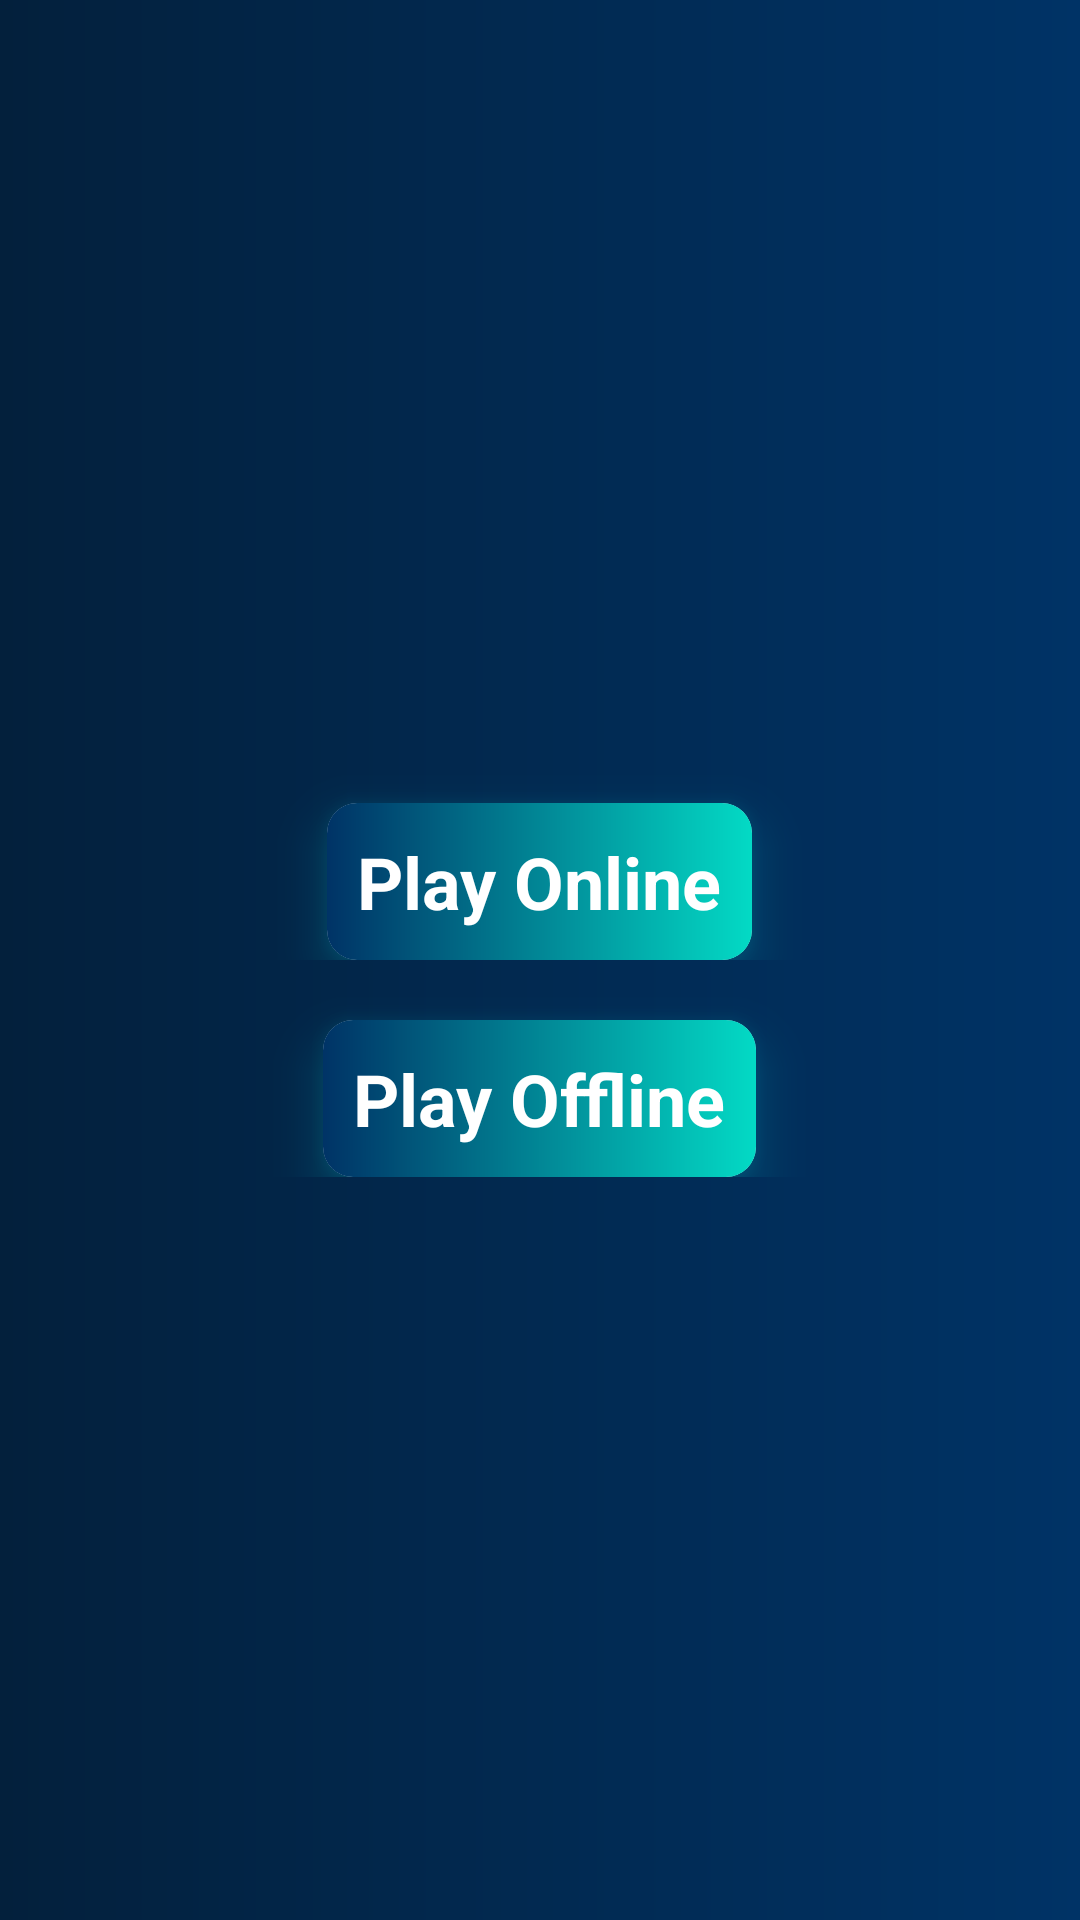

Write the Android layout XML for this screen, with the resource values it uses.
<!-- AndroidManifest.xml: application theme Theme.TicTacKotlin -->
<!-- res/layout/activity_select_game_type.xml -->
<?xml version="1.0" encoding="utf-8"?>
<RelativeLayout xmlns:android="http://schemas.android.com/apk/res/android"
    xmlns:app="http://schemas.android.com/apk/res-auto"
    xmlns:tools="http://schemas.android.com/tools"
    android:id="@+id/main"
    android:layout_width="match_parent"
    android:layout_height="match_parent"
    android:background="@drawable/gradient_bg"
    tools:context=".SelectGameTypeActivity">

    <LinearLayout
        android:layout_width="match_parent"
        android:layout_height="wrap_content"
        android:orientation="vertical"
        android:layout_centerInParent="true">

        <RelativeLayout
            android:id="@+id/onLineLayout"
            android:layout_width="match_parent"
            android:layout_height="wrap_content"
            >

            <androidx.cardview.widget.CardView
                android:id="@+id/p2pOnlineCard"
                android:layout_width="wrap_content"
                android:layout_height="wrap_content"
                app:cardCornerRadius="10dp"
                android:elevation="10dp"
                android:layout_marginTop="20dp"
                android:layout_marginBottom="0dp"
                android:layout_marginEnd="10dp"
                android:layout_marginStart="10dp"
                android:layout_centerHorizontal="true"
                android:outlineSpotShadowColor="@color/oColor"
                android:outlineAmbientShadowColor="@color/oColor"
                app:cardElevation="10dp"
                app:cardMaxElevation="8dp">

                <LinearLayout
                    android:id="@+id/p2pOnlineLayout"
                    android:layout_width="match_parent"
                    android:layout_height="match_parent"
                    android:orientation="vertical"
                    android:gravity="center"
                    android:padding="10dp"
                    android:background="@drawable/level_card_bg"
                    >

                    <TextView
                        android:layout_width="wrap_content"
                        android:layout_height="wrap_content"
                        android:text="Play Online"
                        android:textColor="@color/white"
                        android:textStyle="bold"
                        android:textSize="24sp"
                        android:shadowColor="@color/white"
                        />

                </LinearLayout>

            </androidx.cardview.widget.CardView>
        </RelativeLayout>

        <RelativeLayout
            android:id="@+id/ofLineLayout"
            android:layout_width="match_parent"
            android:layout_height="wrap_content"
            >

            <androidx.cardview.widget.CardView
                android:id="@+id/p2pOflineCard"
                android:layout_width="wrap_content"
                android:layout_height="wrap_content"
                app:cardCornerRadius="10dp"
                android:elevation="10dp"
                android:layout_marginTop="20dp"
                android:layout_marginBottom="0dp"
                android:layout_marginEnd="10dp"
                android:layout_marginStart="10dp"
                android:layout_centerHorizontal="true"
                android:outlineSpotShadowColor="@color/oColor"
                android:outlineAmbientShadowColor="@color/oColor"
                app:cardElevation="10dp"
                app:cardMaxElevation="8dp">

                <LinearLayout
                    android:id="@+id/p2pOflineLayout"
                    android:layout_width="match_parent"
                    android:layout_height="match_parent"
                    android:orientation="vertical"
                    android:gravity="center"
                    android:padding="10dp"
                    android:background="@drawable/level_card_bg"
                    >

                    <TextView
                        android:layout_width="wrap_content"
                        android:layout_height="wrap_content"
                        android:text="Play Offline"
                        android:textColor="@color/white"
                        android:textStyle="bold"
                        android:textSize="24sp"
                        android:shadowColor="@color/white"
                        />

                </LinearLayout>

            </androidx.cardview.widget.CardView>
        </RelativeLayout>

    </LinearLayout>

</RelativeLayout>
<!-- resources referenced by this layout -->
<resources>
  <color name="oColor">#00ffff</color>
  <color name="white">#FFFFFFFF</color>
  <!-- drawable gradient_bg (drawable) -->
  <?xml version="1.0" encoding="utf-8"?>
  <shape xmlns:android="http://schemas.android.com/apk/res/android"
      android:shape="rectangle">
  
      <gradient
          android:startColor="@color/primaryColor1"
          android:endColor="@color/primaryColor"
          android:type="linear"
          android:angle="0"/>
  </shape>
  <!-- drawable level_card_bg (drawable) -->
  <?xml version="1.0" encoding="utf-8"?>
  <shape xmlns:android="http://schemas.android.com/apk/res/android"
      android:shape="rectangle">
  
      <gradient
          android:startColor="@color/primaryColor"
          android:endColor="@color/secondaryColor"/>
  </shape>
  <style name="Theme.TicTacKotlin" parent="Base.Theme.TicTacKotlin" />
  <color name="primaryColor1">#03203C</color>
  <color name="primaryColor">#003366</color>
  <color name="secondaryColor">#03DAC5</color>
  <style name="Base.Theme.TicTacKotlin" parent="Theme.Material3.DayNight.NoActionBar">
          
          
      </style>
</resources>
